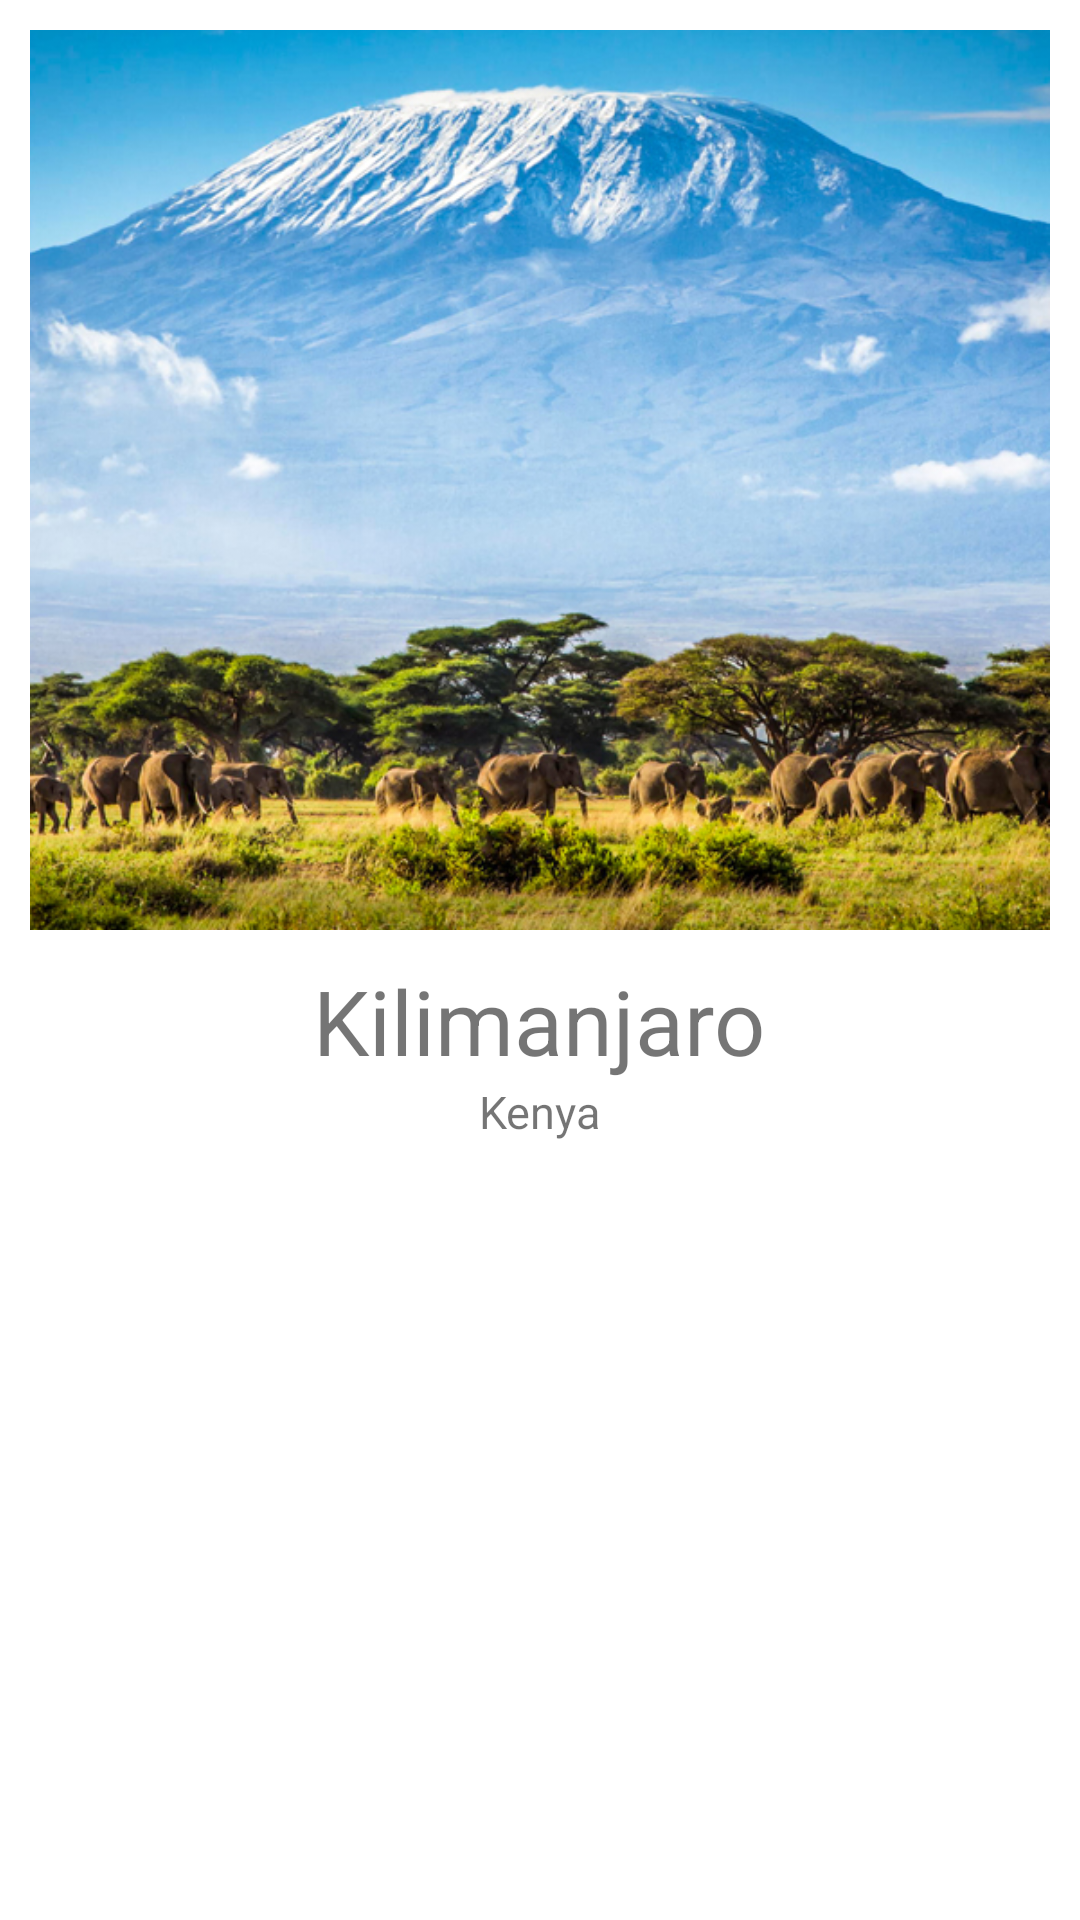

Write the Android layout XML for this screen, with the resource values it uses.
<!-- AndroidManifest.xml: application theme AppTheme -->
<!-- res/layout/fragment2.xml -->
<?xml version="1.0" encoding="utf-8"?>
<LinearLayout xmlns:android="http://schemas.android.com/apk/res/android"
    android:layout_width="match_parent"
    android:layout_height="match_parent"
    android:orientation="vertical">

    <ImageView
        android:id="@+id/card_image_view"
        android:layout_width="wrap_content"
        android:layout_height="300dp"
        android:layout_margin="10dp"
        android:scaleType="centerCrop"
        android:src="@drawable/kilimanjaro" />

    <TextView
        android:id="@+id/card_name_text_view"
        android:layout_width="wrap_content"
        android:layout_height="wrap_content"
        android:layout_gravity="center_horizontal"
        android:text="Kilimanjaro"
        android:textSize="30sp" />

    <TextView
        android:id="@+id/card_location_text_view"
        android:layout_width="wrap_content"
        android:layout_height="wrap_content"
        android:layout_gravity="center_horizontal"
        android:text="Kenya"
        android:textSize="15sp" />

</LinearLayout>
<!-- resources referenced by this layout -->
<resources>
  <!-- drawable kilimanjaro: jpg bitmap (drawable, 376128 bytes) -->
  <style name="AppTheme" parent="Theme.MaterialComponents.Light.NoActionBar">
          
          <item name="colorPrimary">@color/colorPrimary</item>
          <item name="colorPrimaryDark">@color/colorPrimaryDark</item>
          <item name="colorAccent">@color/colorAccent</item>
      </style>
  <color name="colorPrimary">#3F51B5</color>
  <color name="colorPrimaryDark">#303F9F</color>
  <color name="colorAccent">#FFC107</color>
</resources>
